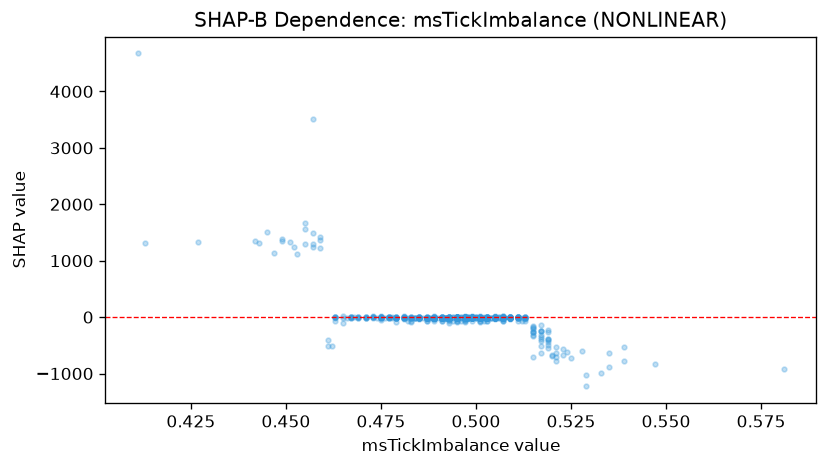

The data file committed next to this chart (first rows):
feature_value, shap_value
0.494, -63.39
0.497, -57.17
0.495, -63.42
0.503, -60.8
0.501, -61.25
0.495, -78.56
0.503, -63.49
0.502, -63.65
0.496, -61.04
0.513, -66.79
0.502, -12.56
0.502, -13.79
0.512, -60.6
0.501, -10.8
0.489, -66.45
0.497, -43.88
0.507, -74.4
0.501, -7.803
0.509, -13.64
0.475, -58.81
0.491, -9.595
0.491, -17.39
0.474, -8.165
0.495, -7.057
0.503, -1.214
0.484, -20.15
0.499, -1.494
0.479, -18.79
0.501, -12.46
0.501, -15.43
0.499, -17.69
0.489, -18.24
0.493, -20.22
0.493, -14.59
0.497, -15.83
0.479, -22.82
0.487, -18.25
0.481, -34.78
0.509, 4.268
0.509, -6.407
0.507, -5.388
0.509, -10.96
0.505, -18.67
0.493, -10.54
0.493, -22.96
0.491, -4.775
0.482, -69.58
0.503, -17.92
0.491, -17.67
0.501, -18.4
0.491, -13.19
0.507, -12.62
0.491, -15.77
0.509, -15.09
0.501, -14.58
0.499, -7.395
0.494, -13.53
0.511, -62.19
0.495, -62.54
0.488, -7.344
... 626 more rows
